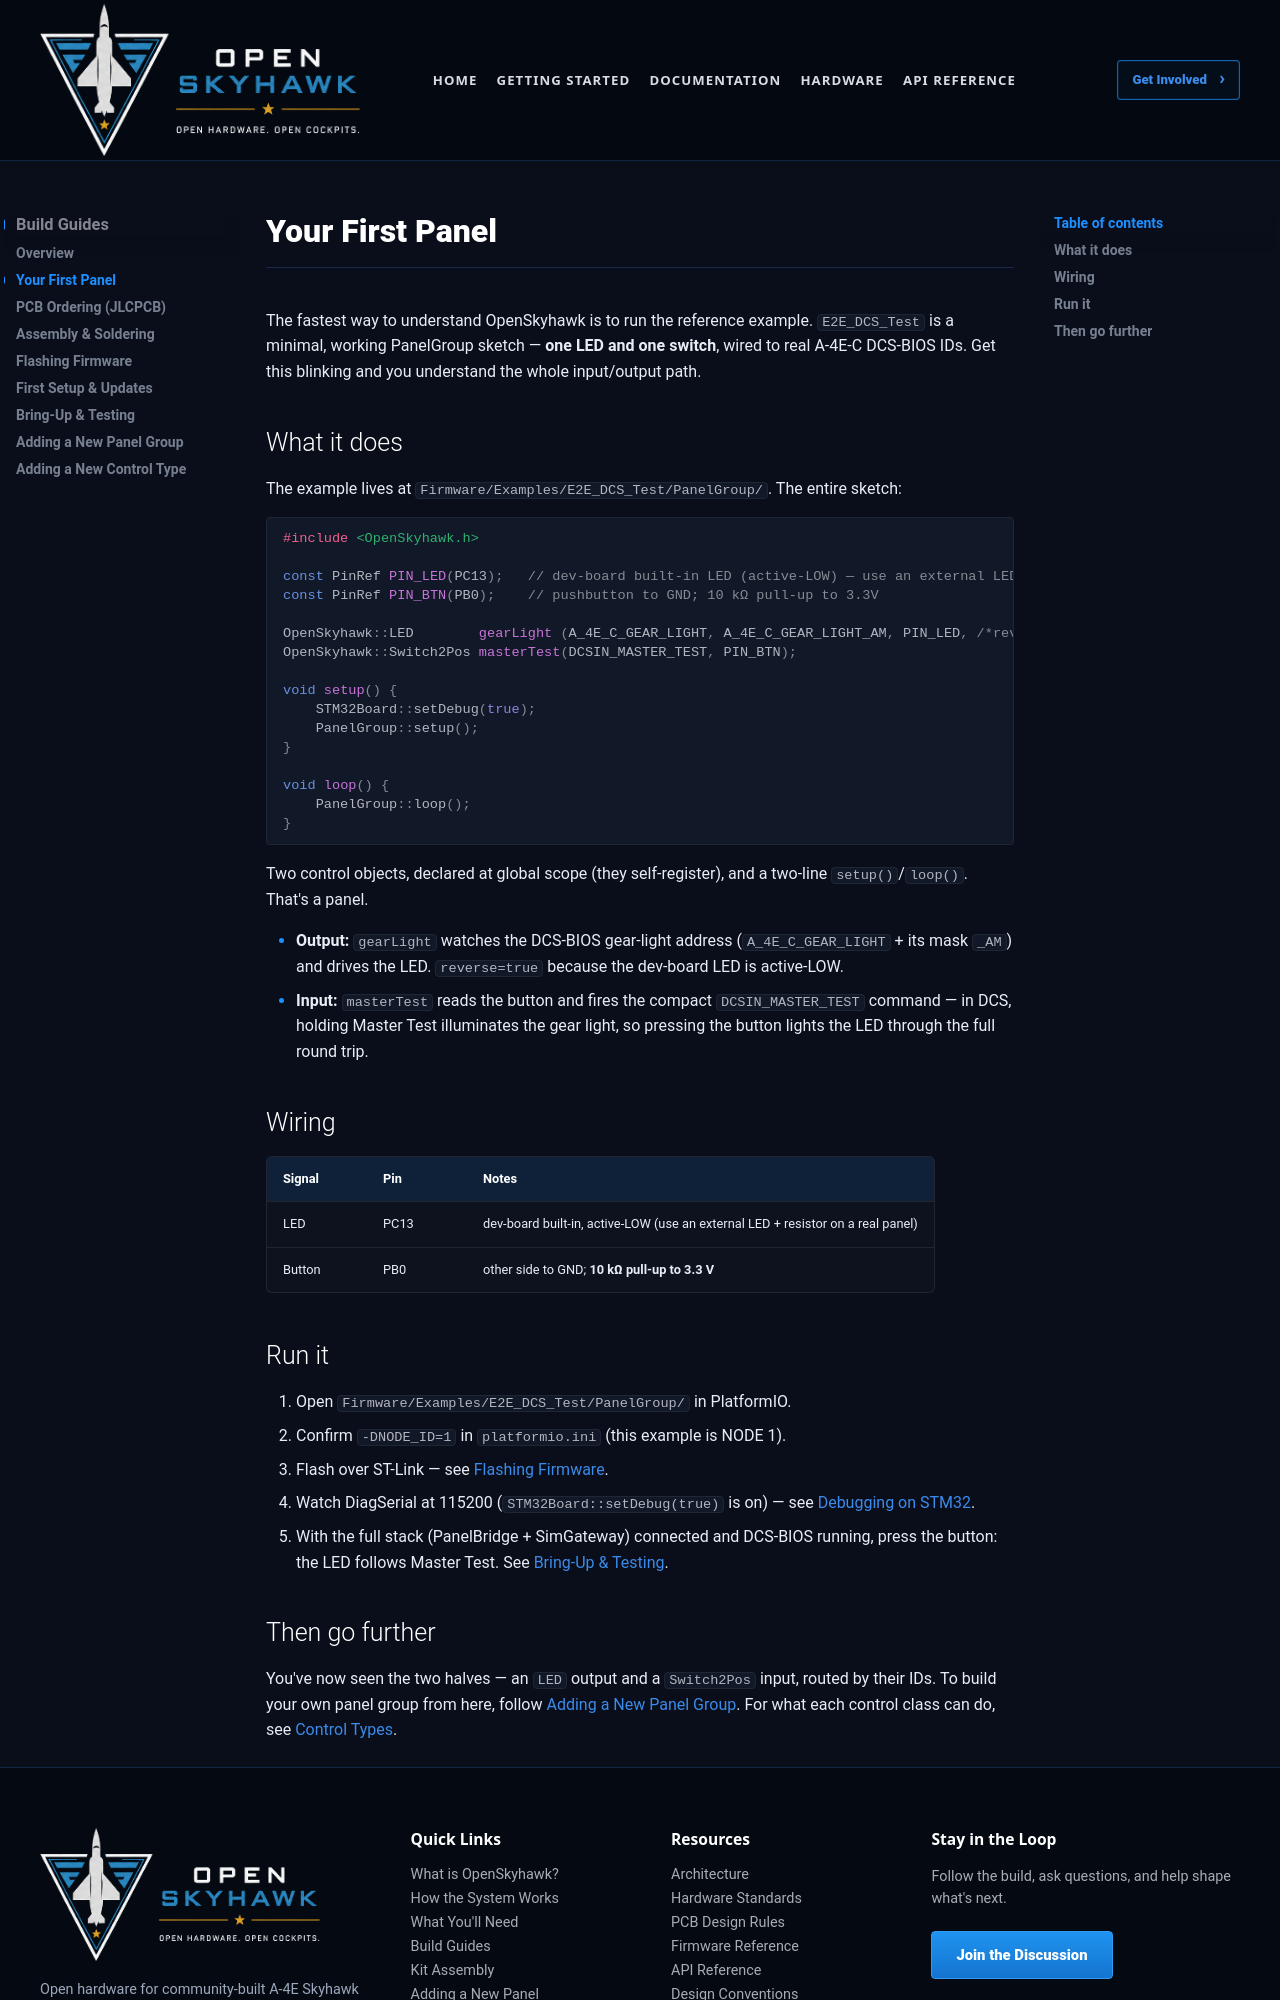

repository: OpenSkyHawk/OpenSkyhawk · page: guides/first-panel/index.html · generator: mkdocs

# Your First Panel

The fastest way to understand OpenSkyhawk is to run the reference example. `E2E_DCS_Test` is a
minimal, working PanelGroup sketch — **one LED and one switch**, wired to real A-4E-C DCS-BIOS
IDs. Get this blinking and you understand the whole input/output path.

## What it does

The example lives at `Firmware/Examples/E2E_DCS_Test/PanelGroup/`. The entire sketch:

```cpp
#include <OpenSkyhawk.h>

const PinRef PIN_LED(PC13);   // dev-board built-in LED (active-LOW) — use an external LED in production
const PinRef PIN_BTN(PB0);    // pushbutton to GND; 10 kΩ pull-up to 3.3V

OpenSkyhawk::LED        gearLight (A_4E_C_GEAR_LIGHT, A_4E_C_GEAR_LIGHT_AM, PIN_LED, /*reverse=*/true);
OpenSkyhawk::Switch2Pos masterTest(DCSIN_MASTER_TEST, PIN_BTN);

void setup() {
    STM32Board::setDebug(true);
    PanelGroup::setup();
}

void loop() {
    PanelGroup::loop();
}
```

Two control objects, declared at global scope (they self-register), and a two-line
`setup()`/`loop()`. That's a panel.

- **Output:** `gearLight` watches the DCS-BIOS gear-light address (`A_4E_C_GEAR_LIGHT` + its mask
  `_AM`) and drives the LED. `reverse=true` because the dev-board LED is active-LOW.
- **Input:** `masterTest` reads the button and fires the compact `DCSIN_MASTER_TEST` command — in
  DCS, holding Master Test illuminates the gear light, so pressing the button lights the LED
  through the full round trip.

## Wiring

| Signal | Pin | Notes |
|--------|-----|-------|
| LED | PC13 | dev-board built-in, active-LOW (use an external LED + resistor on a real panel) |
| Button | PB0 | other side to GND; **10 kΩ pull-up to 3.3 V** |

## Run it

1. Open `Firmware/Examples/E2E_DCS_Test/PanelGroup/` in PlatformIO.
2. Confirm `-DNODE_ID=1` in `platformio.ini` (this example is NODE 1).
3. Flash over ST-Link — see [Flashing Firmware](flashing.md).
4. Watch DiagSerial at 115200 (`STM32Board::setDebug(true)` is on) — see
   [Debugging on STM32](../firmware/debugging.md).
5. With the full stack (PanelBridge + SimGateway) connected and DCS-BIOS running, press the
   button: the LED follows Master Test. See [Bring-Up & Testing](bring-up.md).
